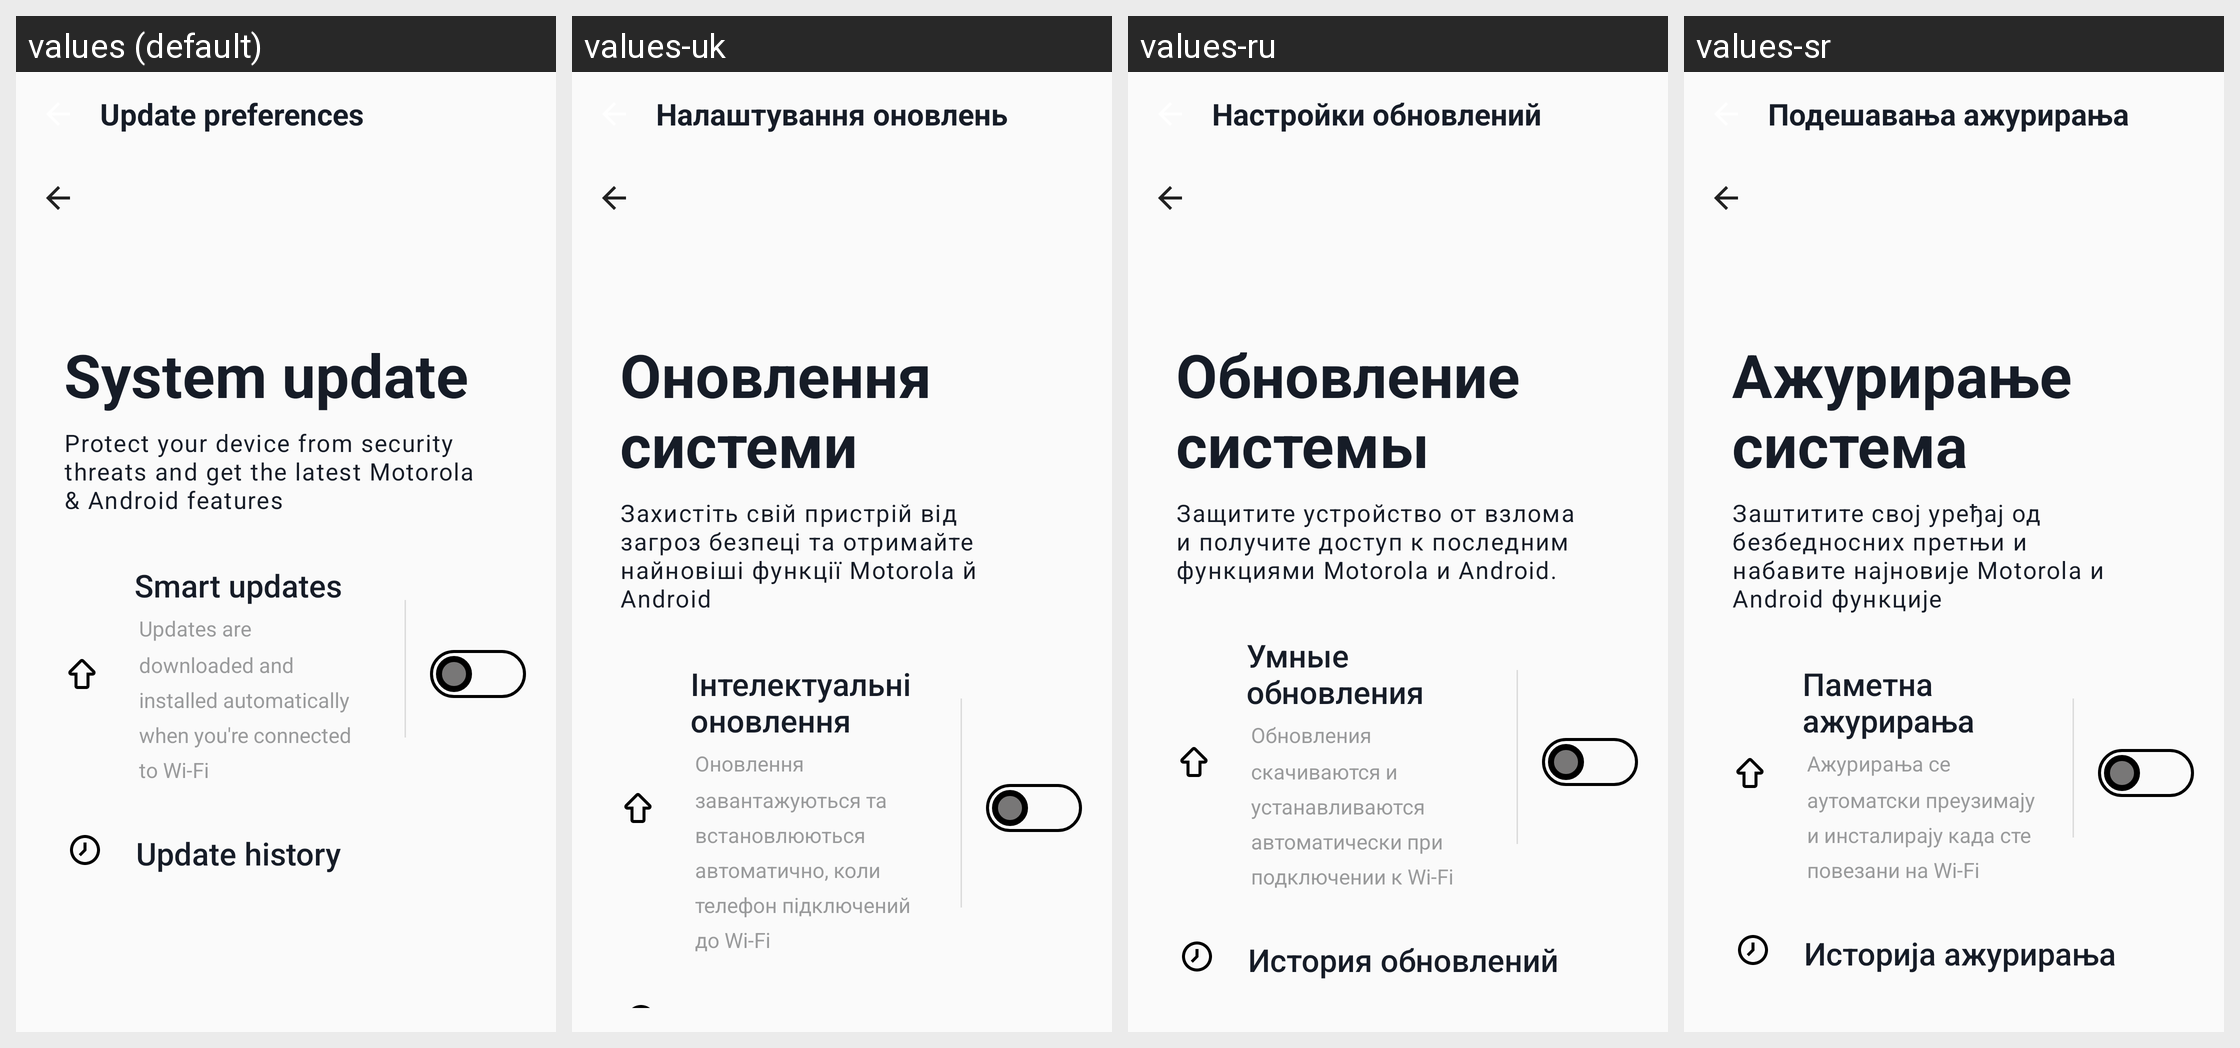

The Android screen above is rendered under several locales of the same app. Produce the string resources it draws, with the default and per-locale values.
Android screen res/layout/update_preference.xml rendered under 4 locales, left to right: values (default), values-uk, values-ru, values-sr. Device: Nexus 5 (rendered at 1080×1920; each locale shown at half size, 540×960, under a caption strip naming it); theme AppTheme.
Other locales in the repository, not shown: values-af, values-am, values-ar, values-az-rAZ, values-be, values-bg, values-bn-rBD, values-ca, values-chr-rUS, values-cs, values-da, values-de, values-el, values-en-rGB, values-en-rIN, values-en-rXM, values-es, values-es-rUS, values-et, values-fa, values-fi, values-fr, values-fr-rCA, values-hi, values-hr, values-hu, values-in, values-it, values-iw, values-ja, values-kgp-rBR, values-km-rKH, values-ko, values-ky, values-lld-rIT, values-lt, values-lv, values-mi, values-mk-rMK, values-mr, values-ms, values-ms-rMY, values-my-rMM, values-nb, values-nl, values-pl, values-pt, values-pt-rBR, values-pt-rPT, values-pt-rXM, values-ro, values-rw, values-si-rLK, values-sk, values-sl, values-sv, values-sw, values-ta-rIN, values-th, values-tl, values-tr, values-ur-rPK, values-uz, values-vi, values-xnr-rIN, values-yrl-rBR, values-zh-rCN, values-zh-rHK, values-zh-rTW, values-zu.
Strings drawn on this screen, with the default value and each locale's value (text and hints the layout hard-codes, and strings that could not be matched under every locale, appear in the picture but are not listed):

update_preference
  values: Update preferences
  values-uk: Налаштування оновлень
  values-ru: Настройки обновлений
  values-sr: Подешавања ажурирања

system_update
  values: System update
  values-uk: Оновлення системи
  values-ru: Обновление системы
  values-sr: Ажурирање система

system_update_desc
  values: Protect your device from security threats and get the latest Motorola & Android features
  values-uk: Захистіть свій пристрій від загроз безпеці та отримайте найновіші функції Motorola й Android
  values-ru: Защитите устройство от взлома и получите доступ к последним функциями Motorola и Android.
  values-sr: Заштитите свој уређај од безбедносних претњи и набавите најновије Motorola и Android функције

smart_update_title
  values: Smart updates
  values-uk: Інтелектуальні оновлення
  values-ru: Умные обновления
  values-sr: Паметна ажурирања

smart_settings_string
  values: Updates are downloaded and installed automatically when you're connected to Wi-Fi
  values-uk: Оновлення завантажуються та встановлюються автоматично, коли телефон підключений до Wi-Fi
  values-ru: Обновления скачиваются и устанавливаются автоматически при подключении к Wi-Fi
  values-sr: Ажурирања се аутоматски преузимају и инсталирају када сте повезани на Wi-Fi
